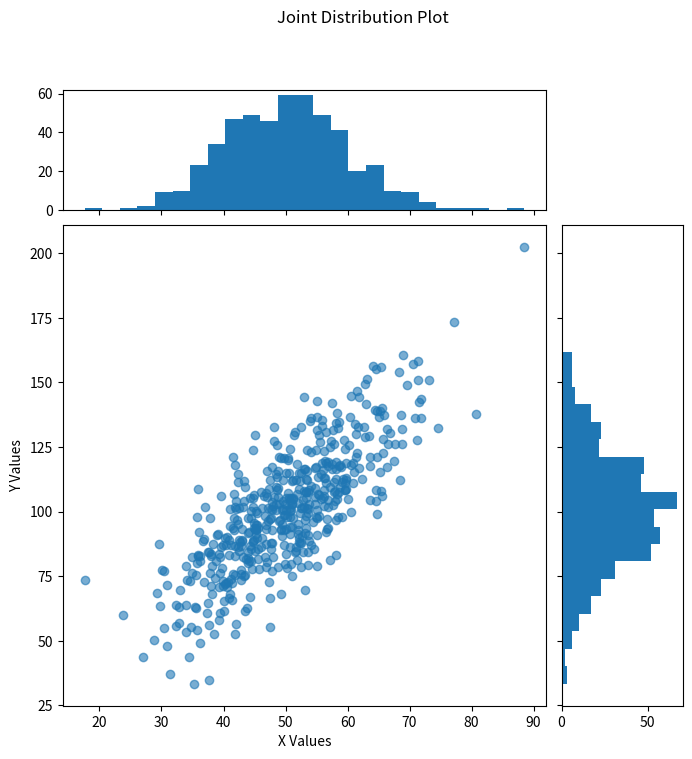

This chart was generated by the following Python code:
import matplotlib.pyplot as plt
import numpy as np

np.random.seed(42)

x = np.random.normal(50, 10, 500)
y = 2 * x + np.random.normal(0, 15, 500)

fig = plt.figure(figsize=(8, 8))

grid = fig.add_gridspec(
    2, 2,
    width_ratios=(4, 1),
    height_ratios=(1, 4),
    hspace=0.05,
    wspace=0.05
)

ax_main = fig.add_subplot(grid[1, 0])
ax_top = fig.add_subplot(grid[0, 0], sharex=ax_main)
ax_right = fig.add_subplot(grid[1, 1], sharey=ax_main)

ax_main.scatter(x, y, alpha=0.6)
ax_top.hist(x, bins=25)
ax_right.hist(y, bins=25, orientation="horizontal")

ax_top.tick_params(labelbottom=False)
ax_right.tick_params(labelleft=False)

ax_main.set_xlabel("X Values")
ax_main.set_ylabel("Y Values")

fig.suptitle("Joint Distribution Plot")

plt.show()
